Image classification data set "samples" (jayaschool1981-rgb/ai-med-image-analysis on GitHub). Class labels (2): normal, pneumonia.

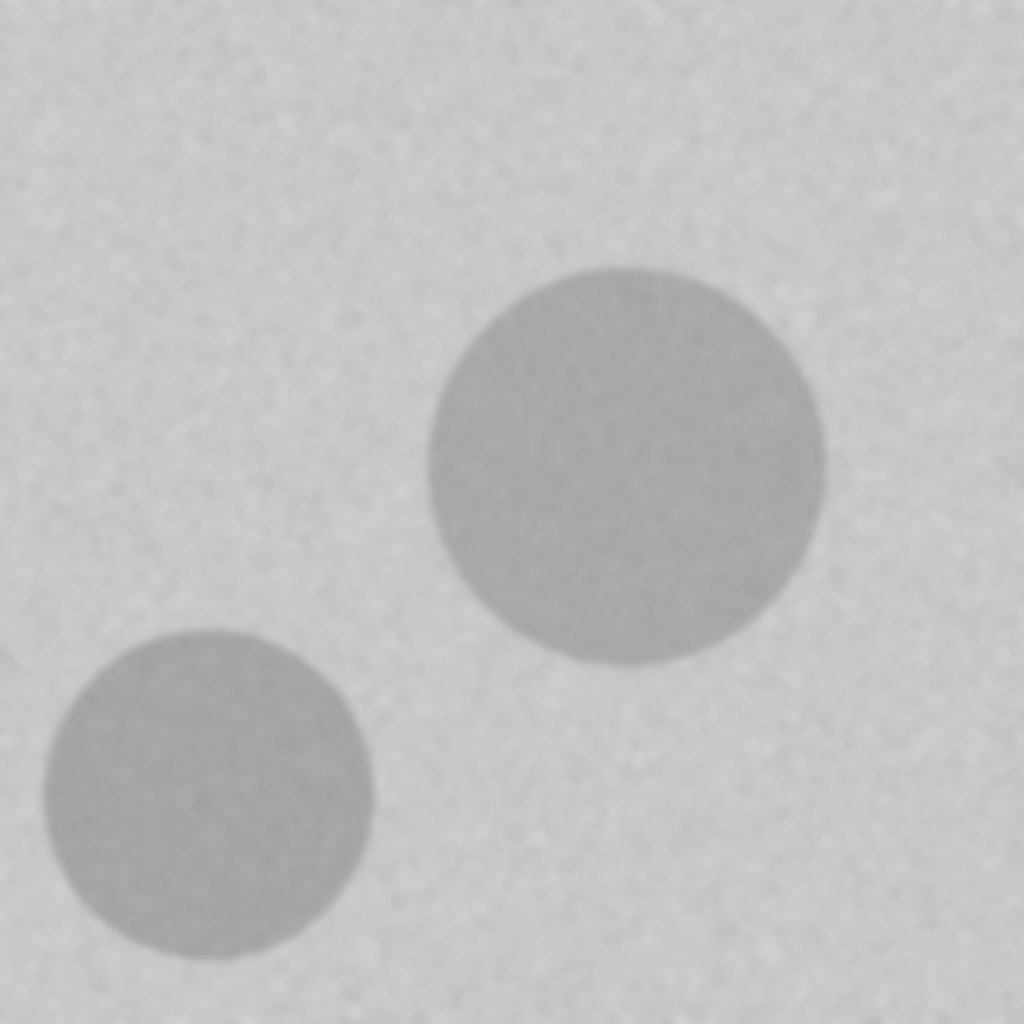
Label: pneumonia

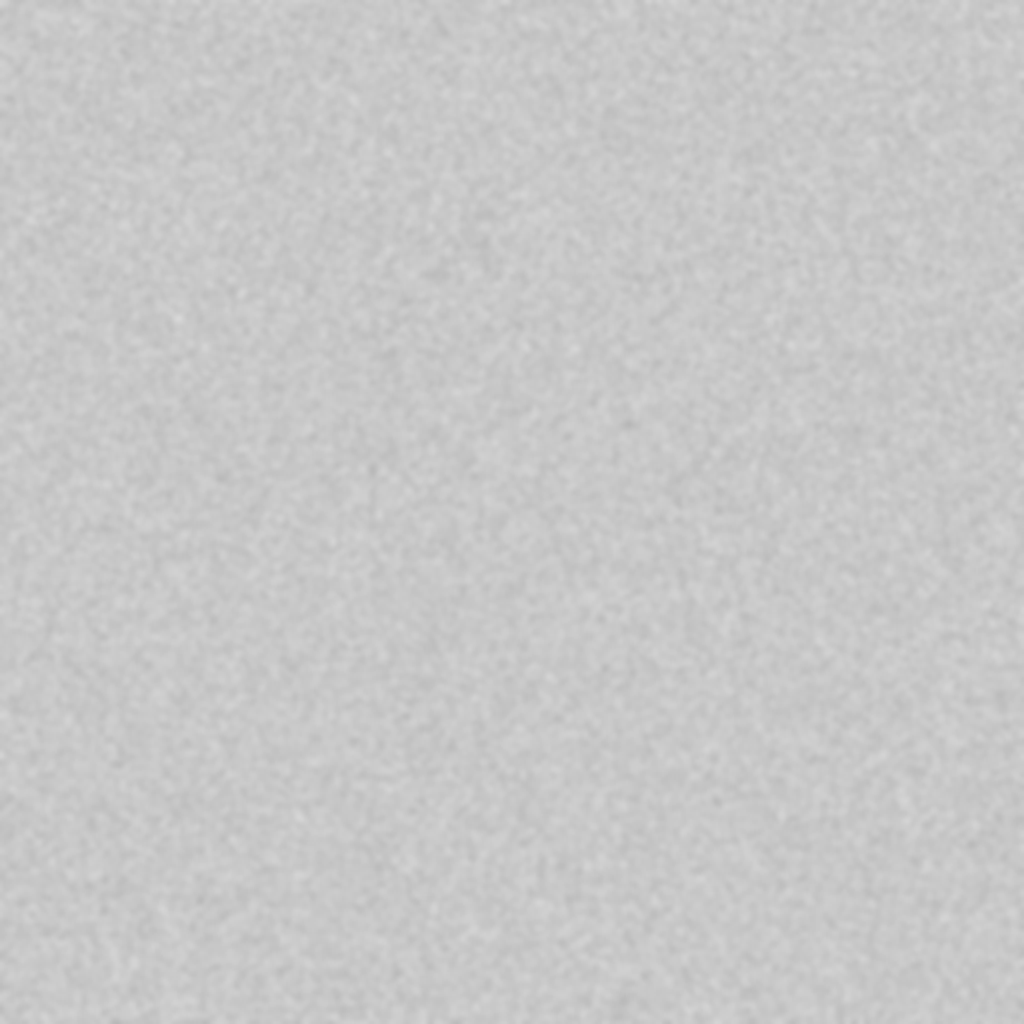
Label: normal

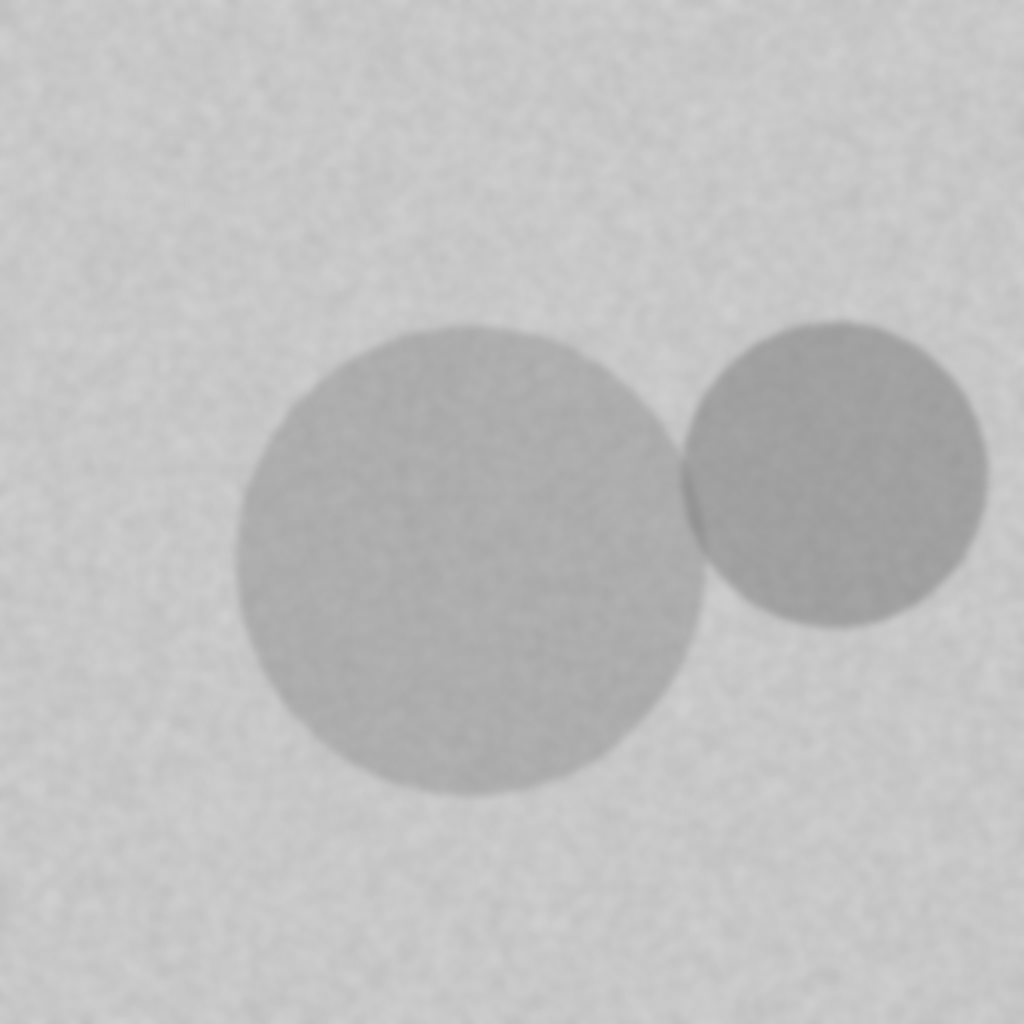
Label: pneumonia

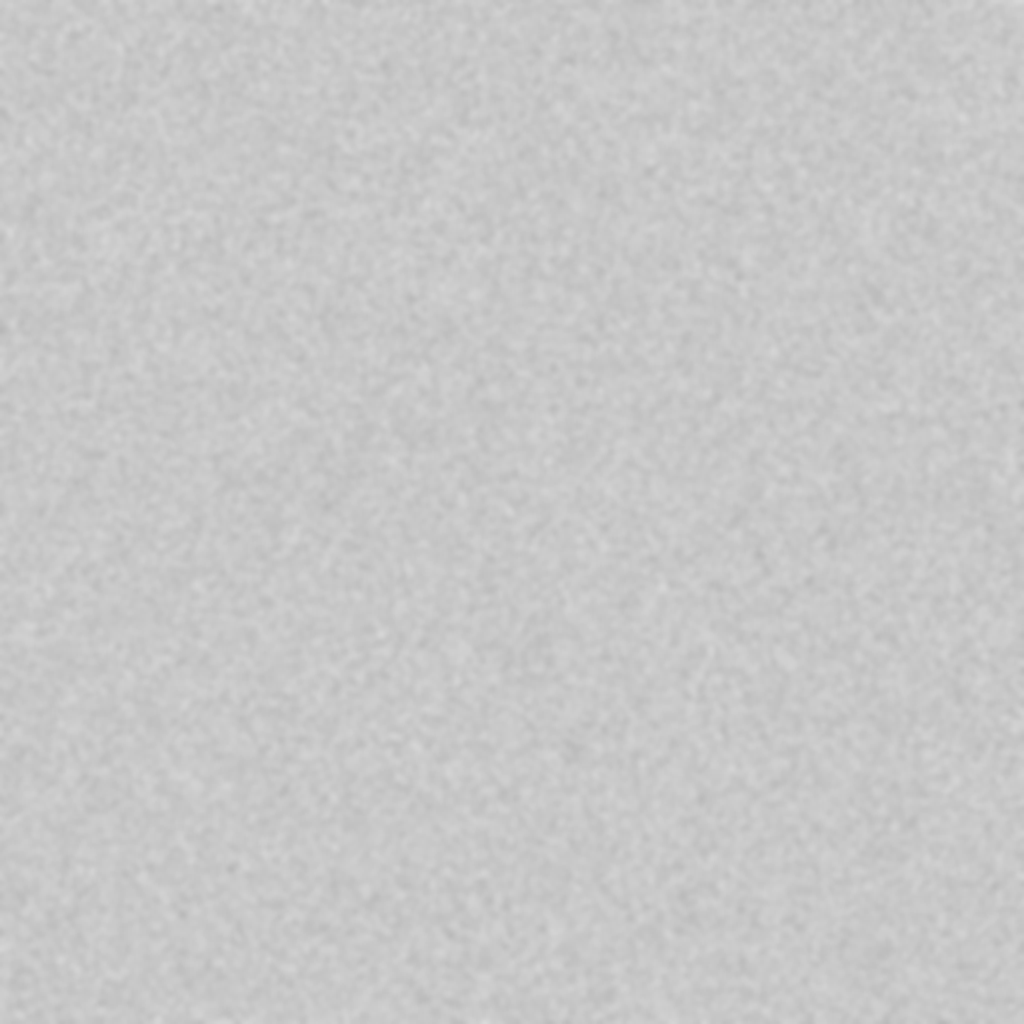
Label: normal

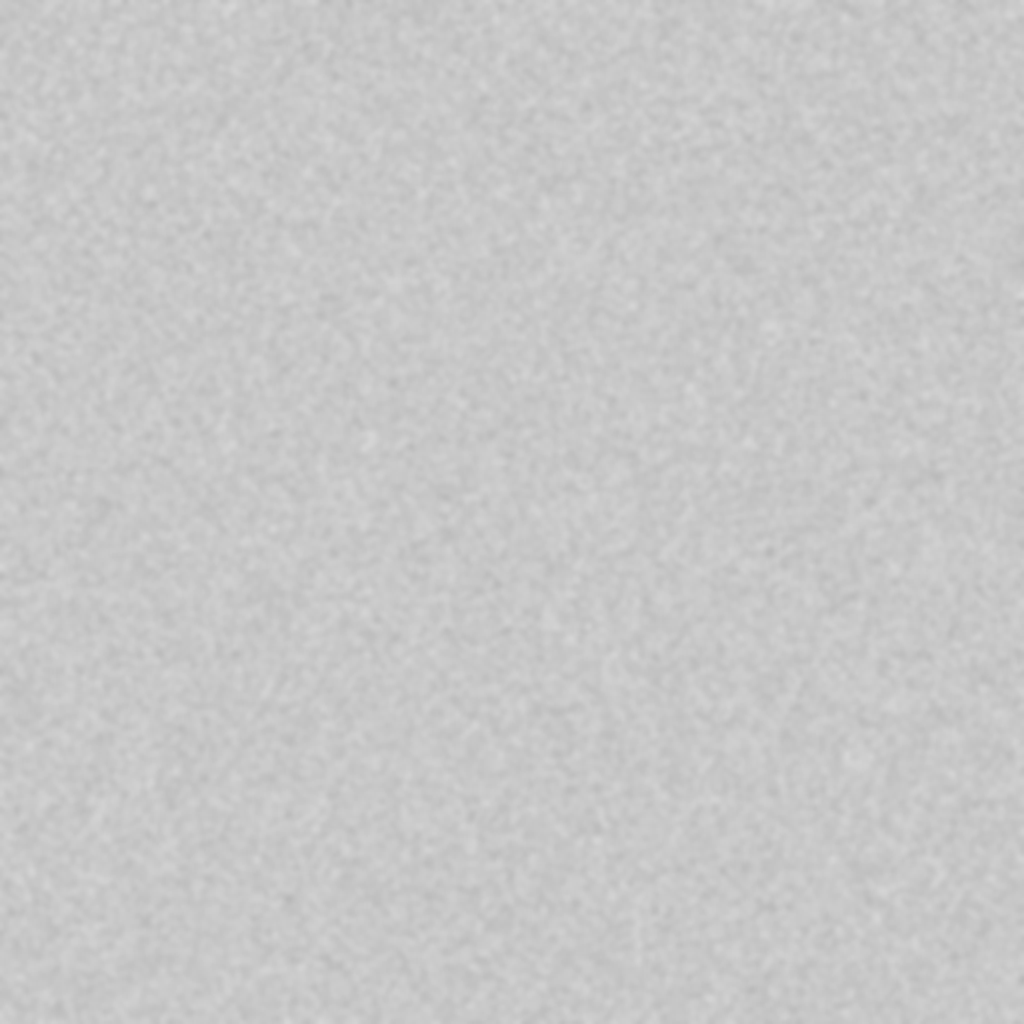
Label: normal

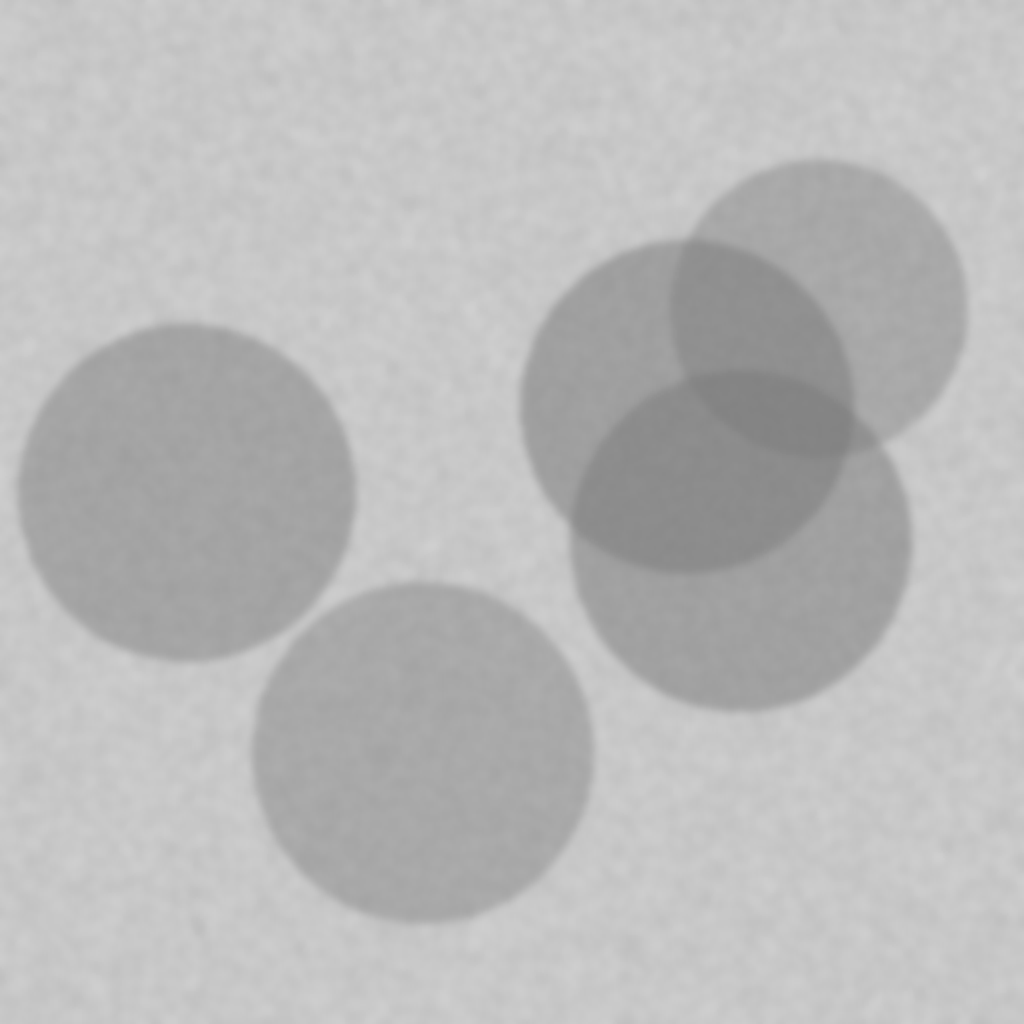
Label: pneumonia
